The GitHub repository Shrexshth/GARUDA contains a labelled image folder "industrial_defects" with 5 categories: crack, hole, normal, rust, scratch. Examples follow, each with its label.

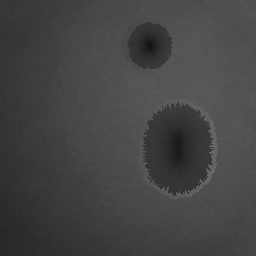
Label: hole

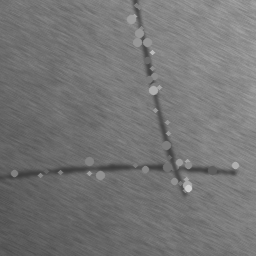
Label: scratch

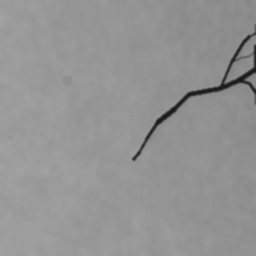
Label: crack

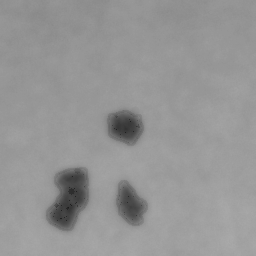
Label: rust

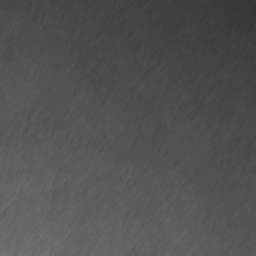
Label: normal

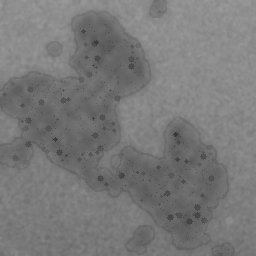
Label: rust
